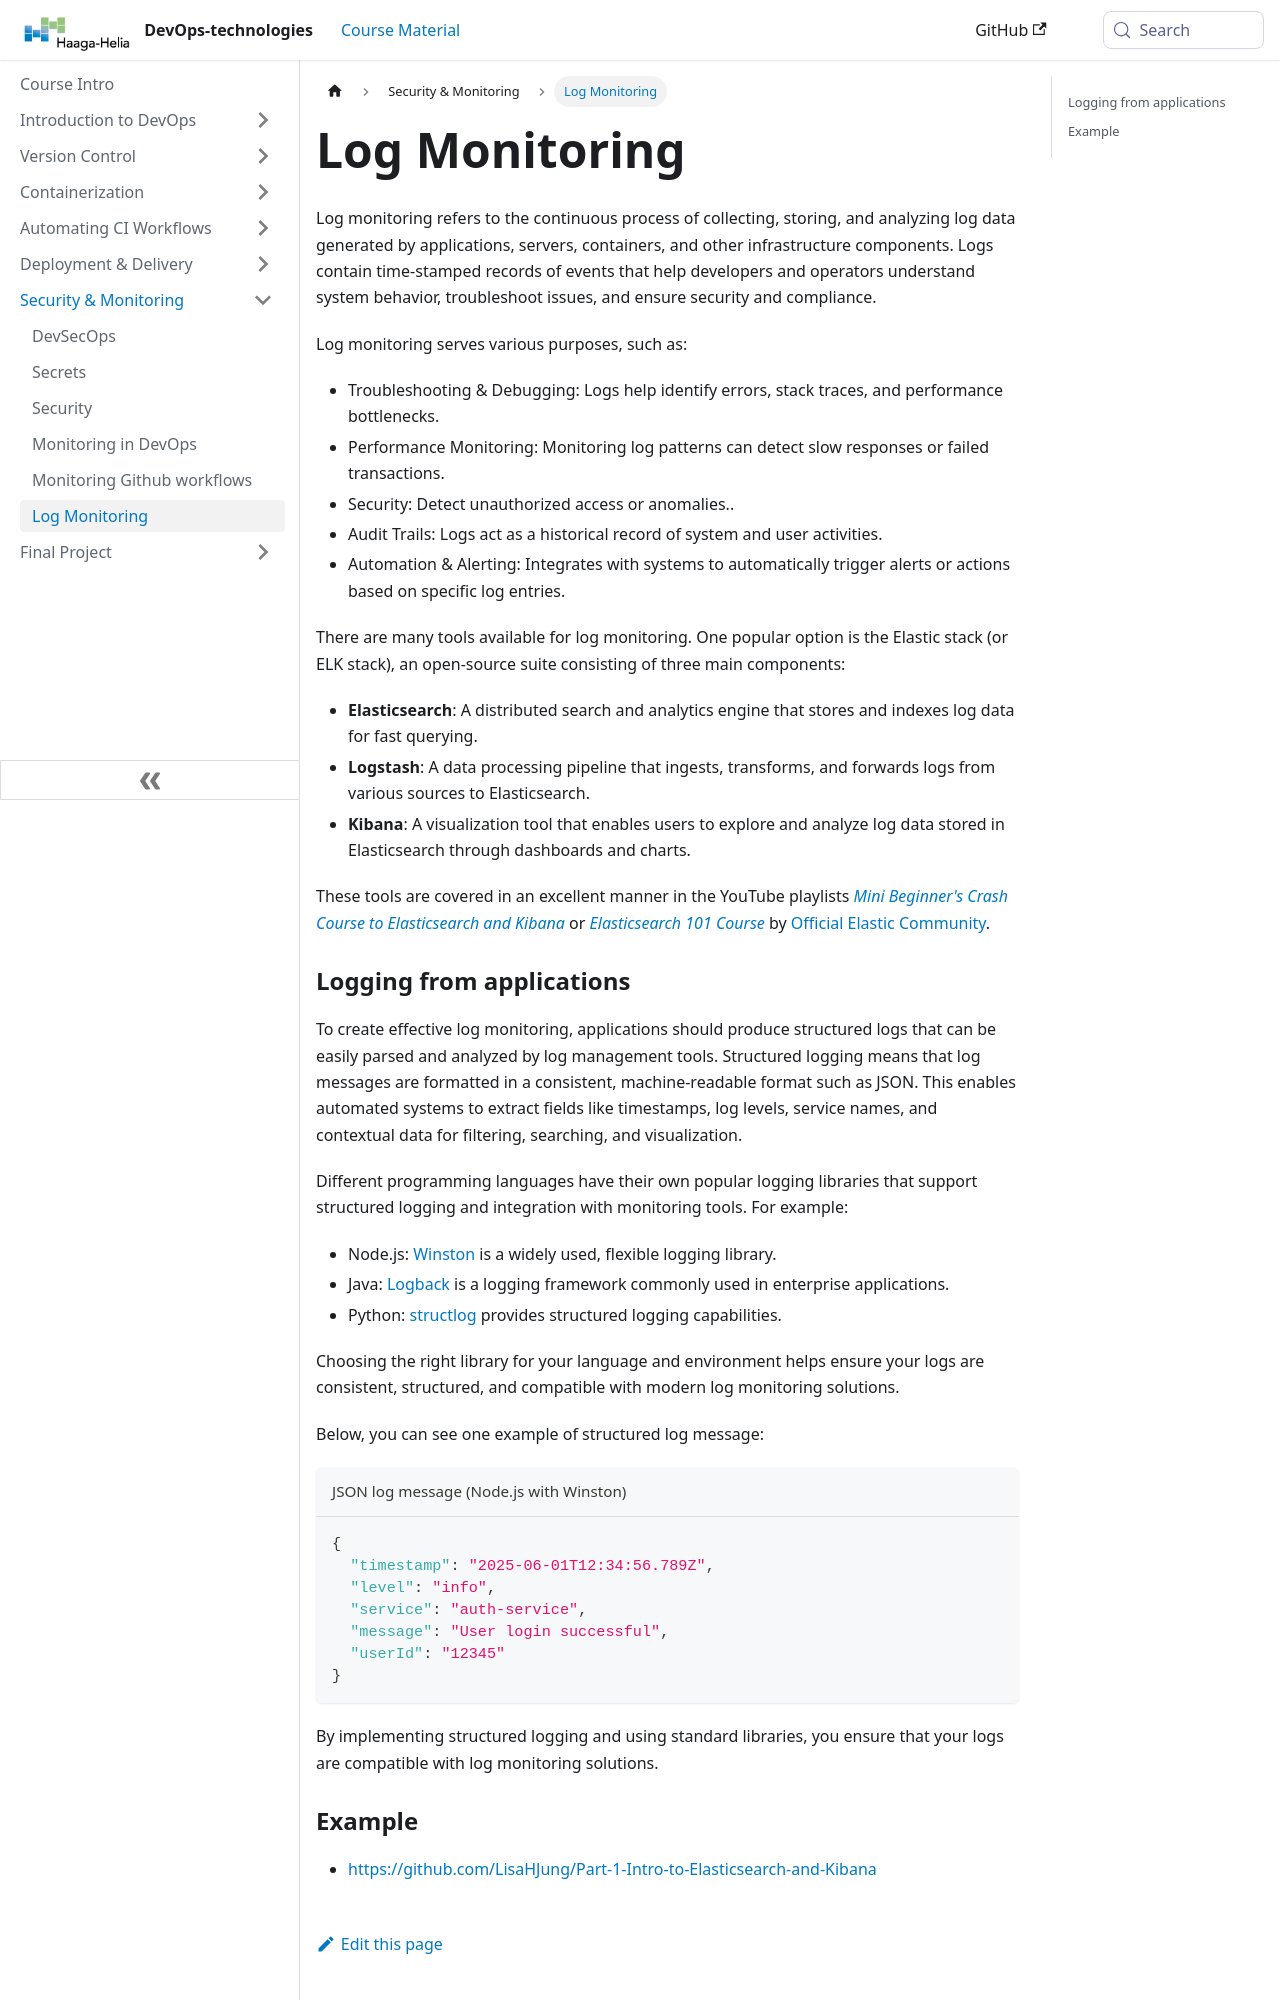

repository: haagahelia/devops-course · page: docs/monitoring/logmonitoring/index.html · generator: docusaurus

---
sidebar_position: 6
title: Log Monitoring
---

<!--Teemu jatkaa tästä-->

Log monitoring refers to the continuous process of collecting, storing, and analyzing log data generated by applications, servers, containers, and other infrastructure components. Logs contain time-stamped records of events that help developers and operators understand system behavior, troubleshoot issues, and ensure security and compliance.

Log monitoring serves various purposes, such as:
- Troubleshooting & Debugging: Logs help identify errors, stack traces, and performance bottlenecks.
- Performance Monitoring: Monitoring log patterns can detect slow responses or failed transactions.
- Security: Detect unauthorized access or anomalies..
- Audit Trails: Logs act as a historical record of system and user activities.
- Automation & Alerting: Integrates with systems to automatically trigger alerts or actions based on specific log entries.

There are many tools available for log monitoring. One popular option is the Elastic stack (or ELK stack), an open-source suite consisting of three main components:

- **Elasticsearch**: A distributed search and analytics engine that stores and indexes log data for fast querying.
- **Logstash**: A data processing pipeline that ingests, transforms, and forwards logs from various sources to Elasticsearch.
- **Kibana**: A visualization tool that enables users to explore and analyze log data stored in Elasticsearch through dashboards and charts.

These tools are covered in an excellent manner in the YouTube playlists [*Mini Beginner's Crash Course to Elasticsearch and Kibana*](https://www.youtube.com/playlist?list=PL_mJOmq4zsHbcdoeAwNWuhEWwDARMMBta) or [*Elasticsearch 101 Course*](https://www.youtube.com/playlist?list=PL_mJOmq4zsHbHFer6CGTd-1qoqEQ0qkQm) by [Official Elastic Community](https://www.youtube.com/@OfficialElasticCommunity).
